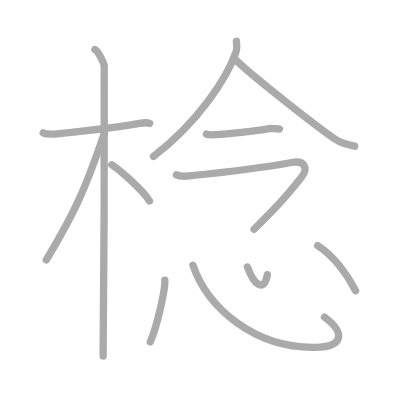
t = 0.00 s
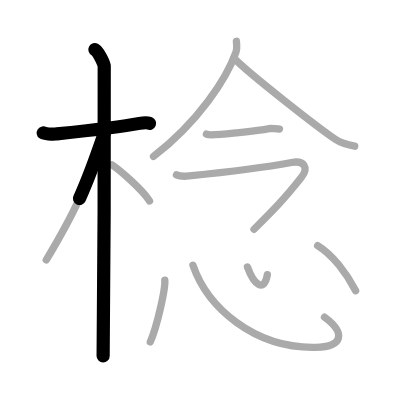
t = 2.50 s
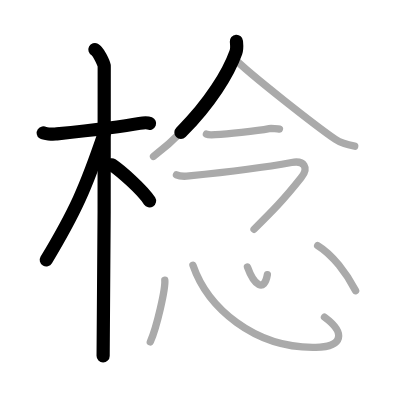
t = 4.75 s
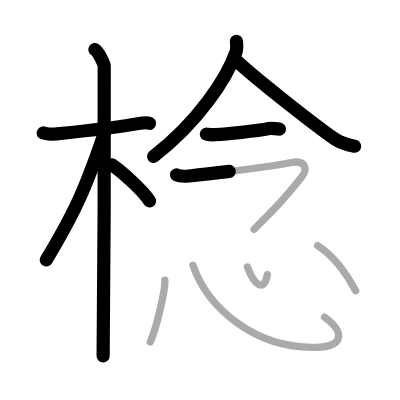
t = 7.25 s
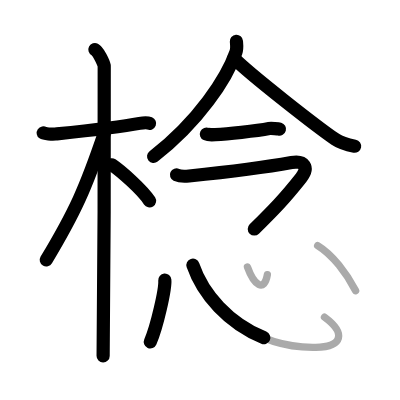
t = 9.50 s
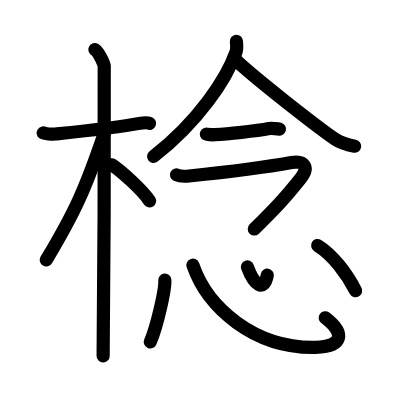
t = 12.00 s

The animated SVG that drew these frames (rendered in a browser with its animation timeline set to each time). Animation: 12 SMIL elements (animate=12); one cycle of 12.00 s.

<?xml version="1.0" standalone="no"?>
<!DOCTYPE svg PUBLIC "-//W3C//DTD SVG 1.1//EN"   "http://www.w3.org/Graphics/SVG/1.1/DTD/svg11.dtd">
<svg width="400px" height="400px"  version="1.1" xmlns="http://www.w3.org/2000/svg">
  <defs>
    <marker id="Triangle" viewBox="0 0 10 10" refX="0" refY="5" markerUnits="strokeWidth" markerWidth="3" style="stroke-opacity:0%;fill:#aaaaaa;" markerHeight="2" orient="auto">
      <path d="M 0 0 L 10 5 L 0 10 z" />
    </marker>
    
    <marker id="Arrow" viewBox="0 0 10 10" refX="5" refY="5" markerUnits="strokeWidth" markerWidth="1.8" style="stroke-opacity:0%;fill:#770000;" markerHeight="2" orient="auto">
      <path d="M 0 4 L 6 4 L 4 1 L 10 5 L 4 9 L 6 6 L 0 6 z" />
        <circle cx="5" cy="5" r="5" />
      </marker>
    
    <marker id="TriangleRed" viewBox="0 0 10 10" refX="0" refY="5" markerUnits="strokeWidth" markerWidth="3" style="stroke-opacity:0%;fill:#CC0000;" markerHeight="2" orient="auto">
      <path d="M 0 0 L 10 5 L 0 10 z" />
    </marker>
    
    <marker id="ArrowRed" viewBox="0 0 10 10" refX="5" refY="5" markerUnits="strokeWidth" markerWidth="1.8" style="stroke-opacity:0%;fill:#CC0000;" markerHeight="2" orient="auto">
      <path d="M 0 4 L 6 4 L 4 1 L 10 5 L 4 9 L 6 6 L 0 6 z" />
        <circle cx="5" cy="5" r="5" />
      </marker>
    
  </defs>
  
  <path style="fill:#ffffff; fill-opacity:100%; fill-rule:evenodd; stroke-width:0;" d="M 0 0 L 400px 0 L 400px 400px L 0 400px L 0 0" />

  <g transform="scale(3.6697247706422 3.6697247706422)">
<path style="fill:none; fill-opacity:0%; fill-rule:evenodd; stroke:#aaaaaa; stroke-opacity:100%; stroke-width: 1.5pt; stroke-linejoin:round; stroke-linecap:round;" d="M11.78 36.22c0.35 0.24 2.39 0.41 3.31 0.31c3.94-0.41 16.62-1.71 22.95-2.91c0.92-0.17 2.15-0.24 2.73 0"></path>
<path style="fill:none; fill-opacity:0%; fill-rule:evenodd; stroke:#aaaaaa; stroke-opacity:100%; stroke-width: 1.5pt; stroke-linejoin:round; stroke-linecap:round;" d="M25.86 13.5c0.91 0.47 2.36 3.49 2.54 4.42c0.18 0.93-0.12 73.25-0.3 79.08"></path>
<path style="fill:none; fill-opacity:0%; fill-rule:evenodd; stroke:#aaaaaa; stroke-opacity:100%; stroke-width: 1.5pt; stroke-linejoin:round; stroke-linecap:round;" d="M28.44 36.28c-5.1 15.04-7.94 21.4-15.83 34.56"></path>
<path style="fill:none; fill-opacity:0%; fill-rule:evenodd; stroke:#aaaaaa; stroke-opacity:100%; stroke-width: 1.5pt; stroke-linejoin:round; stroke-linecap:round;" d="M30.47 44.9c2.37 1.59 8.28 6.76 10.28 9.85"></path>
<path style="fill:none; fill-opacity:0%; fill-rule:evenodd; stroke:#aaaaaa; stroke-opacity:100%; stroke-width: 1.5pt; stroke-linejoin:round; stroke-linecap:round;" d="M64.42 11.25c0.06 0.74 0.24 1.95-0.13 2.97c-2.54 7.16-10.09 18.79-22.46 28.42"></path>
<path style="fill:none; fill-opacity:0%; fill-rule:evenodd; stroke:#aaaaaa; stroke-opacity:100%; stroke-width: 1.5pt; stroke-linejoin:round; stroke-linecap:round;" d="M63.74 15.85c4.31 4.42 22.88 18.87 27.63 22.11c1.61 1.1 3.68 1.57 5.29 1.88"></path>
<path style="fill:none; fill-opacity:0%; fill-rule:evenodd; stroke:#aaaaaa; stroke-opacity:100%; stroke-width: 1.5pt; stroke-linejoin:round; stroke-linecap:round;" d="M56.25 36.55c0.3 0.14 2.11 0.16 2.4 0.14c3.08-0.16 11.09-0.94 14.7-1.65c0.48-0.1 2.55 0.07 2.8 0.14"></path>
<path style="fill:none; fill-opacity:0%; fill-rule:evenodd; stroke:#aaaaaa; stroke-opacity:100%; stroke-width: 1.5pt; stroke-linejoin:round; stroke-linecap:round;" d="M48.09 47.65c0.86 0.41 1.34 0.51 3.43 0.3c9.23-0.94 22.15-2.61 27.93-3.67c3.43-0.63 4.83 1.34 2.59 4.17c-4.72 5.96-7.54 8.8-12.81 14.02"></path>
<path style="fill:none; fill-opacity:0%; fill-rule:evenodd; stroke:#aaaaaa; stroke-opacity:100%; stroke-width: 1.5pt; stroke-linejoin:round; stroke-linecap:round;" d="M44.91 76.33c0.22 2.38-2.2 12.87-3.95 16.83"></path>
<path style="fill:none; fill-opacity:0%; fill-rule:evenodd; stroke:#aaaaaa; stroke-opacity:100%; stroke-width: 1.5pt; stroke-linejoin:round; stroke-linecap:round;" d="M52.57 72.26C56.5 83.75 69.25 95 86.04 94.64c7.46-0.16 8.21-3.89 2.38-8.21"></path>
<path style="fill:none; fill-opacity:0%; fill-rule:evenodd; stroke:#aaaaaa; stroke-opacity:100%; stroke-width: 1.5pt; stroke-linejoin:round; stroke-linecap:round;" d="M67.43 72.74c1.82 5.01 4.57 7.01 5.43 2.09"></path>
<path style="fill:none; fill-opacity:0%; fill-rule:evenodd; stroke:#aaaaaa; stroke-opacity:100%; stroke-width: 1.5pt; stroke-linejoin:round; stroke-linecap:round;" d="M86.56 66.91c4.04 2.46 7.94 7.59 10.35 12.32"></path>

<path style="fill:none; fill-opacity:0%; fill-rule:evenodd; stroke:#000000; stroke-opacity:100%; stroke-width: 2.7pt; stroke-linejoin:round; stroke-linecap:round;" d="M11.78 36.22c0.35 0.24 2.39 0.41 3.31 0.31c3.94-0.41 16.62-1.71 22.95-2.91c0.92-0.17 2.15-0.24 2.73 0" pathLength="100" stroke-dashoffset="100" stroke-dasharray="100 105"><animate id="dashAnim1" attributeName="stroke-dashoffset" from="100" to="0" dur="1s" calcMode="linear" fill="freeze"/></path>
<path style="fill:none; fill-opacity:0%; fill-rule:evenodd; stroke:#000000; stroke-opacity:100%; stroke-width: 2.7pt; stroke-linejoin:round; stroke-linecap:round;" d="M25.86 13.5c0.91 0.47 2.36 3.49 2.54 4.42c0.18 0.93-0.12 73.25-0.3 79.08" pathLength="100" stroke-dashoffset="100" stroke-dasharray="100 105"><animate id="dashAnim2" attributeName="stroke-dashoffset" from="100" to="0" dur="1s" calcMode="linear" begin="dashAnim1.end" fill="freeze"/></path>
<path style="fill:none; fill-opacity:0%; fill-rule:evenodd; stroke:#000000; stroke-opacity:100%; stroke-width: 2.7pt; stroke-linejoin:round; stroke-linecap:round;" d="M28.44 36.28c-5.1 15.04-7.94 21.4-15.83 34.56" pathLength="100" stroke-dashoffset="100" stroke-dasharray="100 105"><animate id="dashAnim3" attributeName="stroke-dashoffset" from="100" to="0" dur="1s" calcMode="linear" begin="dashAnim2.end" fill="freeze"/></path>
<path style="fill:none; fill-opacity:0%; fill-rule:evenodd; stroke:#000000; stroke-opacity:100%; stroke-width: 2.7pt; stroke-linejoin:round; stroke-linecap:round;" d="M30.47 44.9c2.37 1.59 8.28 6.76 10.28 9.85" pathLength="100" stroke-dashoffset="100" stroke-dasharray="100 105"><animate id="dashAnim4" attributeName="stroke-dashoffset" from="100" to="0" dur="1s" calcMode="linear" begin="dashAnim3.end" fill="freeze"/></path>
<path style="fill:none; fill-opacity:0%; fill-rule:evenodd; stroke:#000000; stroke-opacity:100%; stroke-width: 2.7pt; stroke-linejoin:round; stroke-linecap:round;" d="M64.42 11.25c0.06 0.74 0.24 1.95-0.13 2.97c-2.54 7.16-10.09 18.79-22.46 28.42" pathLength="100" stroke-dashoffset="100" stroke-dasharray="100 105"><animate id="dashAnim5" attributeName="stroke-dashoffset" from="100" to="0" dur="1s" calcMode="linear" begin="dashAnim4.end" fill="freeze"/></path>
<path style="fill:none; fill-opacity:0%; fill-rule:evenodd; stroke:#000000; stroke-opacity:100%; stroke-width: 2.7pt; stroke-linejoin:round; stroke-linecap:round;" d="M63.74 15.85c4.31 4.42 22.88 18.87 27.63 22.11c1.61 1.1 3.68 1.57 5.29 1.88" pathLength="100" stroke-dashoffset="100" stroke-dasharray="100 105"><animate id="dashAnim6" attributeName="stroke-dashoffset" from="100" to="0" dur="1s" calcMode="linear" begin="dashAnim5.end" fill="freeze"/></path>
<path style="fill:none; fill-opacity:0%; fill-rule:evenodd; stroke:#000000; stroke-opacity:100%; stroke-width: 2.7pt; stroke-linejoin:round; stroke-linecap:round;" d="M56.25 36.55c0.3 0.14 2.11 0.16 2.4 0.14c3.08-0.16 11.09-0.94 14.7-1.65c0.48-0.1 2.55 0.07 2.8 0.14" pathLength="100" stroke-dashoffset="100" stroke-dasharray="100 105"><animate id="dashAnim7" attributeName="stroke-dashoffset" from="100" to="0" dur="1s" calcMode="linear" begin="dashAnim6.end" fill="freeze"/></path>
<path style="fill:none; fill-opacity:0%; fill-rule:evenodd; stroke:#000000; stroke-opacity:100%; stroke-width: 2.7pt; stroke-linejoin:round; stroke-linecap:round;" d="M48.09 47.65c0.86 0.41 1.34 0.51 3.43 0.3c9.23-0.94 22.15-2.61 27.93-3.67c3.43-0.63 4.83 1.34 2.59 4.17c-4.72 5.96-7.54 8.8-12.81 14.02" pathLength="100" stroke-dashoffset="100" stroke-dasharray="100 105"><animate id="dashAnim8" attributeName="stroke-dashoffset" from="100" to="0" dur="1s" calcMode="linear" begin="dashAnim7.end" fill="freeze"/></path>
<path style="fill:none; fill-opacity:0%; fill-rule:evenodd; stroke:#000000; stroke-opacity:100%; stroke-width: 2.7pt; stroke-linejoin:round; stroke-linecap:round;" d="M44.91 76.33c0.22 2.38-2.2 12.87-3.95 16.83" pathLength="100" stroke-dashoffset="100" stroke-dasharray="100 105"><animate id="dashAnim9" attributeName="stroke-dashoffset" from="100" to="0" dur="1s" calcMode="linear" begin="dashAnim8.end" fill="freeze"/></path>
<path style="fill:none; fill-opacity:0%; fill-rule:evenodd; stroke:#000000; stroke-opacity:100%; stroke-width: 2.7pt; stroke-linejoin:round; stroke-linecap:round;" d="M52.57 72.26C56.5 83.75 69.25 95 86.04 94.64c7.46-0.16 8.21-3.89 2.38-8.21" pathLength="100" stroke-dashoffset="100" stroke-dasharray="100 105"><animate id="dashAnim10" attributeName="stroke-dashoffset" from="100" to="0" dur="1s" calcMode="linear" begin="dashAnim9.end" fill="freeze"/></path>
<path style="fill:none; fill-opacity:0%; fill-rule:evenodd; stroke:#000000; stroke-opacity:100%; stroke-width: 2.7pt; stroke-linejoin:round; stroke-linecap:round;" d="M67.43 72.74c1.82 5.01 4.57 7.01 5.43 2.09" pathLength="100" stroke-dashoffset="100" stroke-dasharray="100 105"><animate id="dashAnim11" attributeName="stroke-dashoffset" from="100" to="0" dur="1s" calcMode="linear" begin="dashAnim10.end" fill="freeze"/></path>
<path style="fill:none; fill-opacity:0%; fill-rule:evenodd; stroke:#000000; stroke-opacity:100%; stroke-width: 2.7pt; stroke-linejoin:round; stroke-linecap:round;" d="M86.56 66.91c4.04 2.46 7.94 7.59 10.35 12.32" pathLength="100" stroke-dashoffset="100" stroke-dasharray="100 105"><animate id="dashAnim12" attributeName="stroke-dashoffset" from="100" to="0" dur="1s" calcMode="linear" begin="dashAnim11.end" fill="freeze"/></path>

</g>

</svg>  
          
